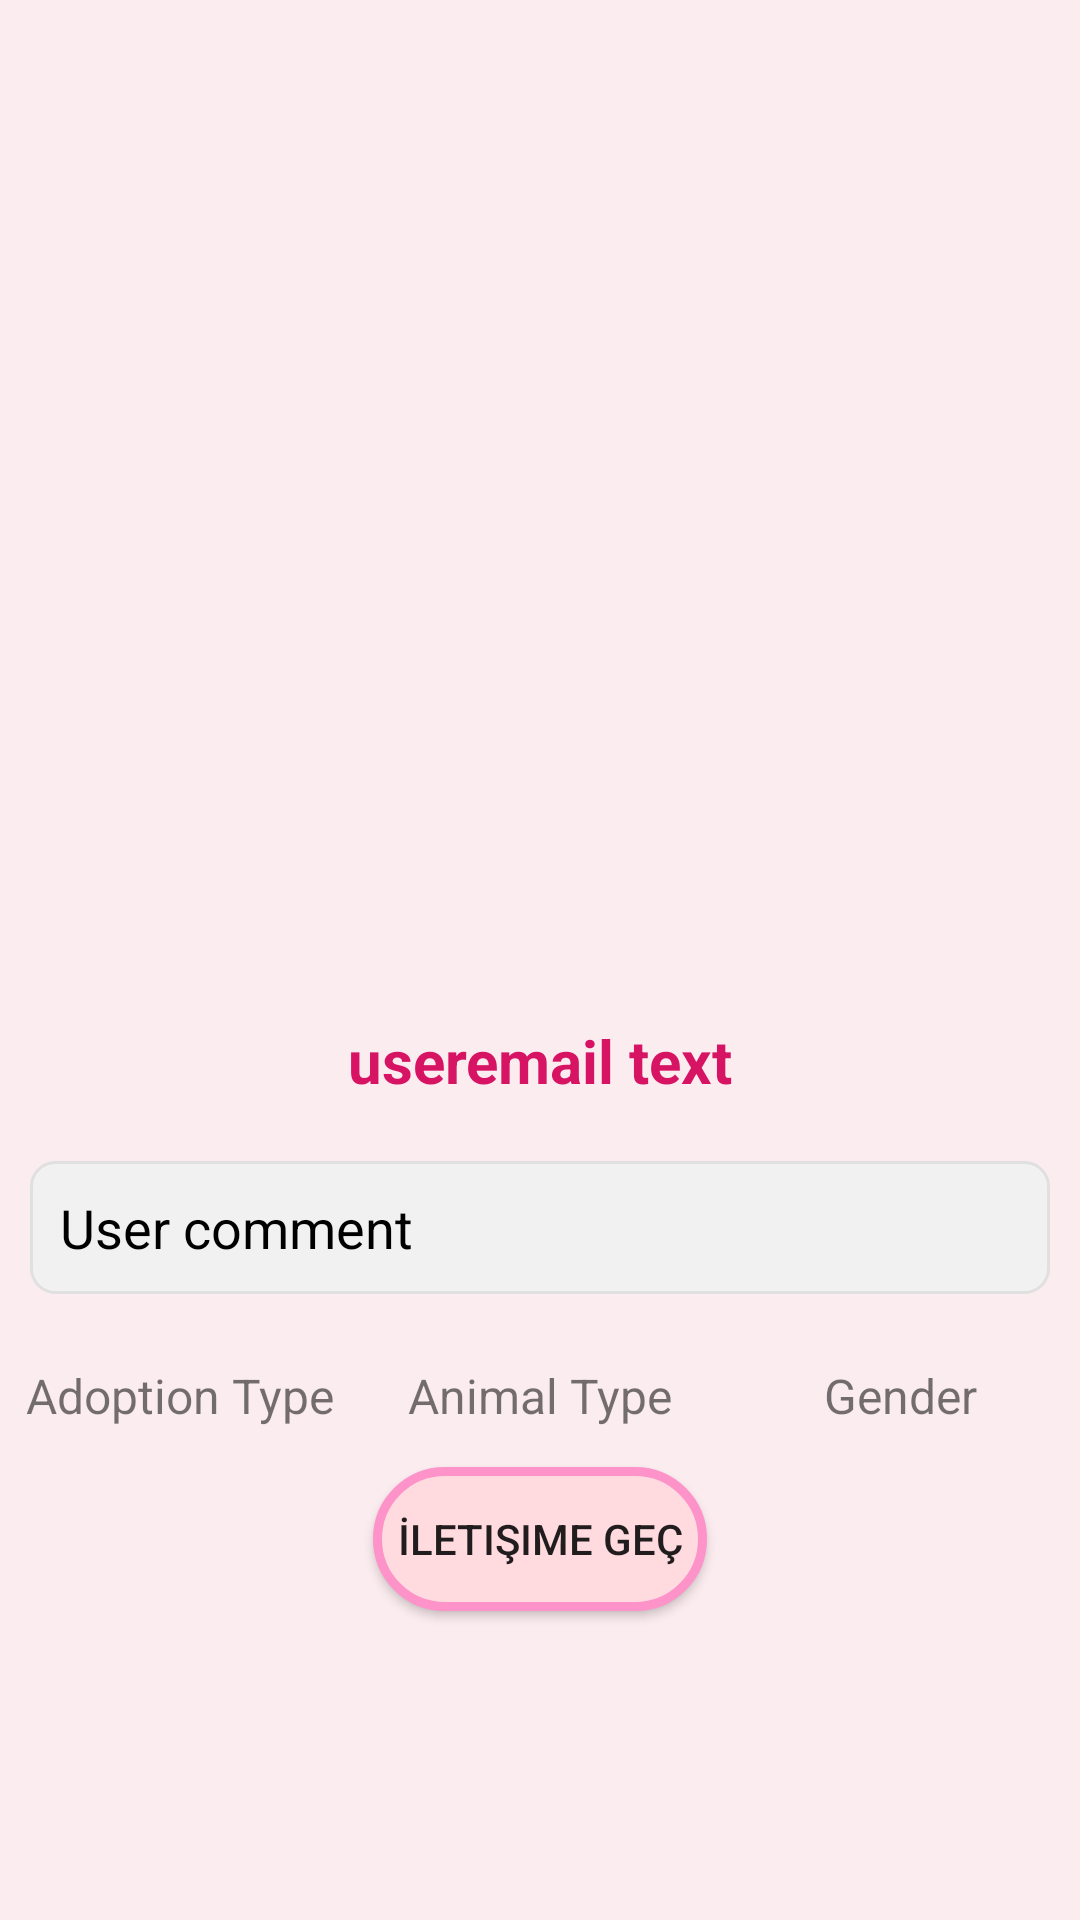

This screen was rendered from an Android layout file. Write that file and the resources it references.
<!-- AndroidManifest.xml: application theme Theme.Pati -->
<!-- res/layout/recycler_row.xml -->
<?xml version="1.0" encoding="utf-8"?>
<LinearLayout
    xmlns:android="http://schemas.android.com/apk/res/android"
    xmlns:app="http://schemas.android.com/apk/res-auto"
    android:layout_width="match_parent"
    android:layout_height="wrap_content"
    android:orientation="vertical"
    android:background="#FBECEF"
    android:paddingTop="30dp">

    <ImageView
        android:id="@+id/recyclerViewImageView"
        android:layout_width="350dp"
        android:layout_height="300dp"
        android:layout_gravity="center"
        app:layout_constraintEnd_toEndOf="parent"
        app:layout_constraintStart_toStartOf="parent"
        app:layout_constraintTop_toBottomOf="@id/recyclerViewUserEmailText" />

    <TextView
        android:id="@+id/recyclerViewUserEmailText"
        android:layout_width="match_parent"
        android:layout_height="wrap_content"
        android:layout_margin="10dp"
        android:text="useremail text"
        android:textColor="#D71363"
        android:textSize="20sp"
        android:textStyle="bold"
        android:gravity="center"
        app:layout_constraintStart_toStartOf="parent"
        app:layout_constraintTop_toTopOf="parent" />

    <TextView
        android:id="@+id/recyclerViewCommentText"
        android:layout_width="match_parent"
        android:layout_height="wrap_content"
        android:text="User comment"
        android:layout_margin="10dp"
        android:textSize="18sp"
        android:textColor="@color/black"
        android:padding="10dp"
        android:background="@drawable/comment_background"
        android:layout_marginTop="20dp"/>

    <LinearLayout
        android:layout_width="match_parent"
        android:layout_height="wrap_content"
        android:orientation="horizontal"
        android:gravity="center"
        android:layout_marginTop="5dp">

        <TextView
            android:id="@+id/recyclerViewAdoptionTypeText"
            android:layout_width="0dp"
            android:layout_height="wrap_content"
            android:layout_weight="1"
            android:gravity="center"
            android:text="Adoption Type"
            android:textSize="16sp"
            android:padding="8dp" />

        <TextView
            android:id="@+id/recyclerViewAnimalTypeText"
            android:layout_width="0dp"
            android:layout_height="wrap_content"
            android:layout_weight="1"
            android:gravity="center"
            android:text="Animal Type"
            android:textSize="16sp"
            android:padding="8dp" />

        <TextView
            android:id="@+id/recyclerViewGenderText"
            android:layout_width="0dp"
            android:layout_height="wrap_content"
            android:layout_weight="1"
            android:gravity="center"
            android:text="Gender"
            android:textSize="16sp"
            android:padding="8dp" />
    </LinearLayout>
    <Button
        android:id="@+id/btnIletisimeGec"
        android:layout_width="wrap_content"
        android:layout_height="wrap_content"
        android:text="İletişime Geç"
        android:padding="8dp"
        android:layout_margin="5dp"
        android:layout_marginTop="8dp"
        android:layout_gravity="center"
        android:background="@drawable/button_background" />


</LinearLayout>
<!-- resources referenced by this layout -->
<resources>
  <color name="black">#FF000000</color>
  <!-- drawable button_background (drawable) -->
  <?xml version="1.0" encoding="utf-8"?>
  <shape xmlns:android="http://schemas.android.com/apk/res/android"
      android:shape="rectangle">
      
      <solid android:color="#FFDADF" /> 
  
      
      <corners android:radius="25dp" /> 
      <stroke
          android:width="3dp"
          android:color="#FD93C8" /> 
  </shape>
  <!-- drawable comment_background (drawable) -->
  <?xml version="1.0" encoding="utf-8"?>
      <shape xmlns:android="http://schemas.android.com/apk/res/android">
          <solid android:color="#f1f1f1" /> 
          <corners android:radius="8dp" /> 
          <stroke android:color="#e0e0e0" android:width="1dp" /> 
      </shape>
  <style name="Theme.Pati" parent="Base.Theme.Pati" />
  <style name="Base.Theme.Pati" parent="Theme.AppCompat.DayNight.NoActionBar">
      </style>
</resources>
